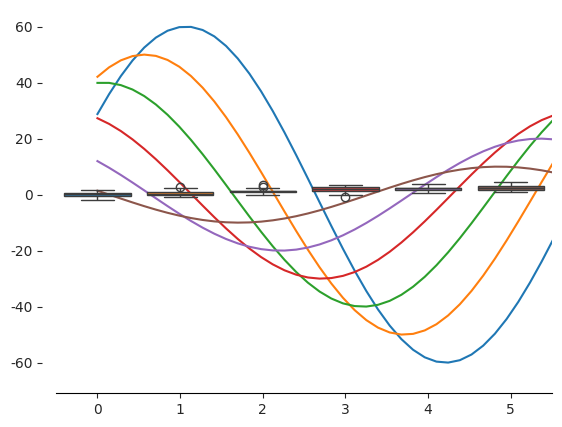

The matplotlib source for this figure: (Note: this script raises an exception after producing the figure.)
## 网上文章 [点击打开](http://blog.csdn.net/ice_martin/article/details/61617053)

## Seaborn 是在 Matplotlib 基础上的封装，可以简单绘制出精美图像
## 安装 pip install seaborn

import seaborn as sns
import numpy as np
import matplotlib as mpl
import matplotlib.pyplot as plt
# %matplotlib inline

## 1、简单使用
def sinplot(flip=10):
    x = np.linspace(0, 14, 100)
    for i in range(1, 7):
        plt.plot(x, np.sin(x + i * .5) * (7 - i) * flip)
sinplot()
plt.show()

## 3、Seaborn 自带模版的使用
### Seaborn自带5个模版  darkgrid whitegrid  dark  white  ticks
sns.set_style("whitegrid")
datas = np.random.normal(size=(20, 6))+ np.arange(6)/2
sns.boxplot(data = datas)    # 绘制盒图 数据为 datas
sns.despine()                # 去掉绘图区域上和左边的边框
sns.despine(offset = 10)     #  offset = n  所要绘制的图离横轴的距离 n
sns.despine(left = True)     #  left right top bottom  隐藏对应的轴线
sns.despine(3)               # n 指定第n个子图的风格
plt.show()

## 4、Seaborn 自带布局的使用
### Seaborn自带个布局  paper talk poster notebook
sns.set_context("paper")
## 设置字体大小 线宽等
sns.set_context("paper",font_scale=1.5, rc={"lines.linewidth":2.5})
plt.figure(figsize = (8,6))
sinplot()
plt.show()